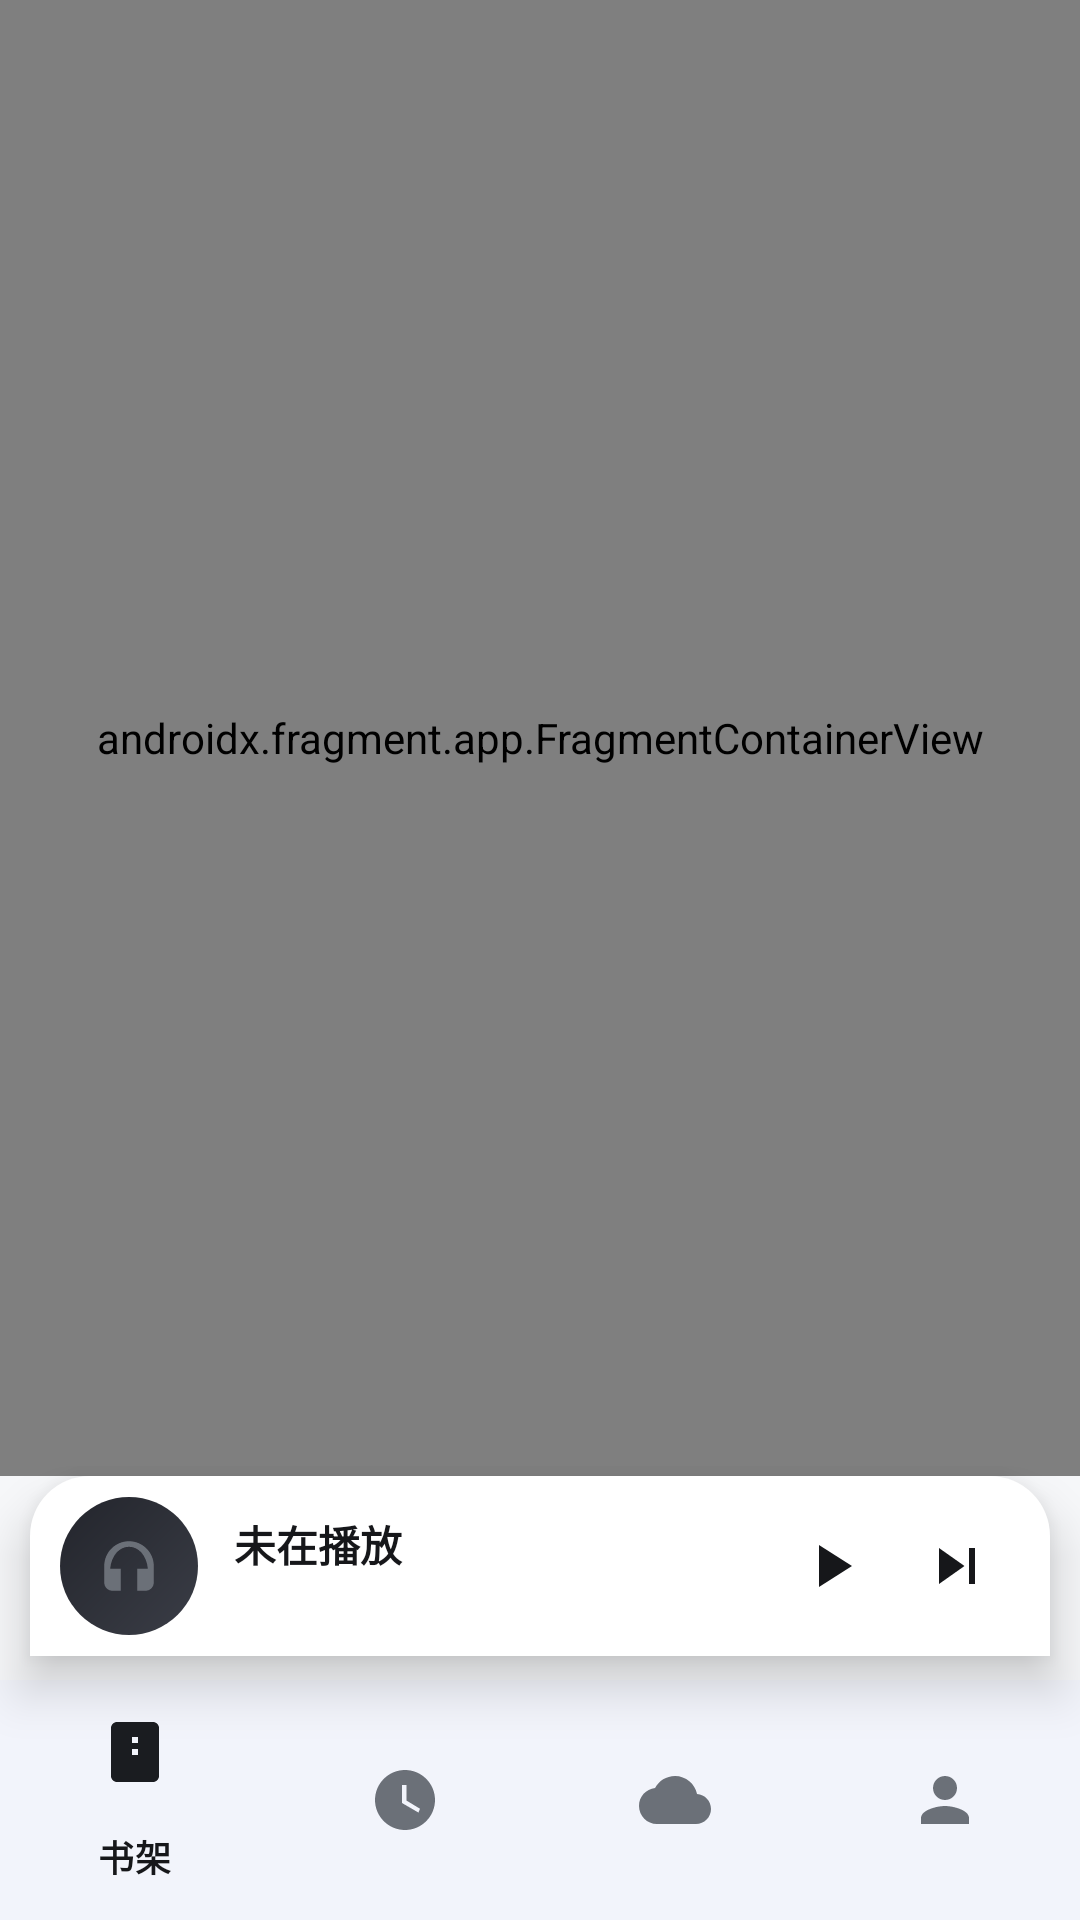

Layout XML and referenced resources for this Android screen:
<!-- AndroidManifest.xml: activity theme Theme.YunpanTingshu -->
<!-- res/layout/activity_main.xml -->
<?xml version="1.0" encoding="utf-8"?>
<LinearLayout xmlns:android="http://schemas.android.com/apk/res/android"
    xmlns:app="http://schemas.android.com/apk/res-auto"
    android:layout_width="match_parent"
    android:layout_height="match_parent"
    android:orientation="vertical"
    android:background="@color/background">

    <androidx.fragment.app.FragmentContainerView
        android:id="@+id/nav_host_fragment"
        android:name="androidx.navigation.fragment.NavHostFragment"
        android:layout_width="match_parent"
        android:layout_height="0dp"
        android:layout_weight="1"
        app:defaultNavHost="true"
        app:navGraph="@navigation/nav_graph" />

    
    <include
        android:id="@+id/miniPlayerBar"
        layout="@layout/view_mini_player_bar" />

    
    <com.google.android.material.bottomnavigation.BottomNavigationView
        android:id="@+id/bottomNav"
        android:layout_width="match_parent"
        android:layout_height="wrap_content"
        android:background="@color/surface"
        app:menu="@menu/bottom_nav_menu" />

</LinearLayout>
<!-- res/layout/view_mini_player_bar.xml (included above) -->
<?xml version="1.0" encoding="utf-8"?>
<LinearLayout xmlns:android="http://schemas.android.com/apk/res/android"
    xmlns:app="http://schemas.android.com/apk/res-auto"
    android:id="@+id/miniPlayerRoot"
    android:layout_width="match_parent"
    android:layout_height="@dimen/mini_player_height"
    android:orientation="horizontal"
    android:gravity="center_vertical"
    android:layout_marginHorizontal="10dp"
    android:layout_marginBottom="8dp"
    android:background="@drawable/bg_mini_player_bar"
    android:paddingHorizontal="10dp"
    android:elevation="10dp"
    android:clickable="true"
    android:focusable="true"
    android:foreground="?attr/selectableItemBackground">

    <FrameLayout
        android:id="@+id/miniCoverBox"
        android:layout_width="@dimen/mini_cover_size"
        android:layout_height="@dimen/mini_cover_size"
        android:background="@drawable/bg_cover_gradient">

        <ImageView
            android:id="@+id/miniCoverIcon"
            android:layout_width="22dp"
            android:layout_height="22dp"
            android:layout_gravity="center"
            android:src="@drawable/ic_headphones"
            app:tint="@color/onSurfaceVariant"
            android:contentDescription="@string/mini_now_playing" />

        <ImageView
            android:id="@+id/miniCover"
            android:layout_width="match_parent"
            android:layout_height="match_parent"
            android:scaleType="centerCrop"
            android:visibility="gone"
            android:contentDescription="封面" />
    </FrameLayout>

    <LinearLayout
        android:layout_width="0dp"
        android:layout_height="wrap_content"
        android:layout_weight="1"
        android:orientation="vertical"
        android:layout_marginStart="12dp">

        <TextView
            android:id="@+id/miniTitle"
            android:layout_width="match_parent"
            android:layout_height="wrap_content"
            android:text="@string/mini_now_playing"
            android:textColor="@color/onSurface"
            android:textSize="14sp"
            android:textStyle="bold"
            android:maxLines="1"
            android:ellipsize="end" />

        <TextView
            android:id="@+id/miniAlbum"
            android:layout_width="match_parent"
            android:layout_height="wrap_content"
            android:text=""
            android:textColor="@color/onSurfaceVariant"
            android:textSize="11sp"
            android:maxLines="1"
            android:ellipsize="end" />
    </LinearLayout>

    <ImageView
        android:id="@+id/miniTimer"
        android:layout_width="30dp"
        android:layout_height="30dp"
        android:padding="4dp"
        android:src="@drawable/ic_timer"
        app:tint="@color/primary"
        android:contentDescription="@string/player_timer"
        android:visibility="gone" />

    <ImageButton
        android:id="@+id/miniPlayPause"
        android:layout_width="42dp"
        android:layout_height="42dp"
        android:background="?attr/selectableItemBackgroundBorderless"
        android:src="@drawable/ic_play"
        app:tint="@color/onSurface"
        android:contentDescription="@string/player_play" />

    <ImageButton
        android:id="@+id/miniNext"
        android:layout_width="42dp"
        android:layout_height="42dp"
        android:background="?attr/selectableItemBackgroundBorderless"
        android:src="@drawable/ic_next"
        app:tint="@color/onSurface"
        android:contentDescription="@string/player_next" />

</LinearLayout>
<!-- resources referenced by this layout -->
<resources>
  <color name="background">#F6F7F9</color>
  <color name="onSurface">#16171A</color>
  <color name="onSurfaceVariant">#6B7078</color>
  <color name="primary">#6C7BD9</color>
  <color name="surface">#FFFFFF</color>
  <dimen name="mini_cover_size">46dp</dimen>
  <dimen name="mini_player_height">60dp</dimen>
  <!-- drawable bg_cover_gradient (drawable) -->
  <?xml version="1.0" encoding="utf-8"?>
  <shape xmlns:android="http://schemas.android.com/apk/res/android"
      android:shape="rectangle">
      <gradient
          android:startColor="@color/coverGradientStart"
          android:endColor="@color/coverGradientEnd"
          android:angle="135" />
      <corners android:radius="@dimen/corner_cover" />
  </shape>
  <!-- drawable bg_mini_player_bar (drawable) -->
  <?xml version="1.0" encoding="utf-8"?>
  <shape xmlns:android="http://schemas.android.com/apk/res/android"
      android:shape="rectangle">
      <solid android:color="@color/miniPlayerBar" />
      <corners
          android:topLeftRadius="@dimen/corner_mini_player_bar"
          android:topRightRadius="@dimen/corner_mini_player_bar" />
  </shape>
  <!-- drawable ic_headphones (drawable) -->
  <?xml version="1.0" encoding="utf-8"?>
  <vector xmlns:android="http://schemas.android.com/apk/res/android"
      android:width="24dp"
      android:height="24dp"
      android:viewportWidth="24"
      android:viewportHeight="24">
      <path
          android:fillColor="@android:color/white"
          android:pathData="M12,3C7.03,3 3,7.03 3,12v6c0,1.66 1.34,3 3,3h3v-8H5.14C5.6,8.18 8.46,5 12,5s6.4,3.18 6.86,8H15v8h3c1.66,0 3,-1.34 3,-3v-6c0,-4.97 -4.03,-9 -9,-9z" />
  </vector>
  <!-- drawable ic_next (drawable) -->
  <?xml version="1.0" encoding="utf-8"?>
  <vector xmlns:android="http://schemas.android.com/apk/res/android"
      android:width="24dp" android:height="24dp"
      android:viewportWidth="24" android:viewportHeight="24">
      <path android:fillColor="@color/onSurface"
          android:pathData="M6,18l8.5,-6L6,6v12zM16,6v12h2V6h-2z" />
  </vector>
  <!-- drawable ic_play (drawable) -->
  <?xml version="1.0" encoding="utf-8"?>
  <vector xmlns:android="http://schemas.android.com/apk/res/android"
      android:width="24dp" android:height="24dp"
      android:viewportWidth="24" android:viewportHeight="24">
      <path android:fillColor="@color/onSurface"
          android:pathData="M8,5v14l11,-7z" />
  </vector>
  <string name="mini_now_playing">未在播放</string>
  <string name="player_next">下一首</string>
  <string name="player_play">播放</string>
  <string name="player_timer">定时</string>
  <color name="coverGradientStart">#3A3D46</color>
  <color name="coverGradientEnd">#23252C</color>
  <dimen name="corner_cover">24dp</dimen>
  <color name="miniPlayerBar">#FFFFFF</color>
  <dimen name="corner_mini_player_bar">20dp</dimen>
  <color name="onPrimary">#FFFFFF</color>
  <color name="primaryContainer">#E4E7FB</color>
  <color name="onPrimaryContainer">#1B2150</color>
  <color name="secondary">#5B5F66</color>
  <color name="onSecondary">#FFFFFF</color>
  <color name="secondaryContainer">#E4E5E9</color>
  <color name="onSecondaryContainer">#1A1C20</color>
  <color name="onBackground">#16171A</color>
  <color name="surfaceVariant">#F0F1F4</color>
  <color name="outline">#C9CCD2</color>
  <color name="error">#BA1A1A</color>
  <color name="onError">#FFFFFF</color>
</resources>
